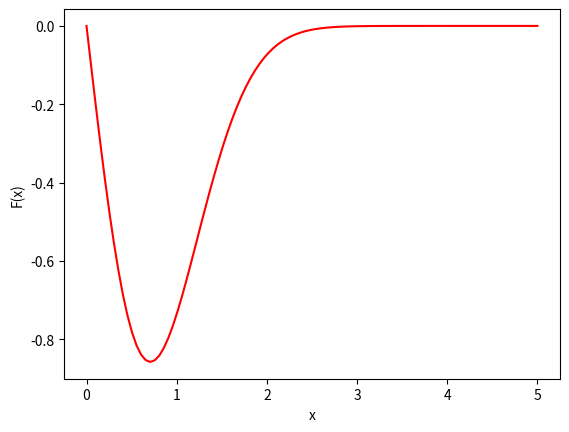

This chart was generated by the following Python code:
import numpy as np
import matplotlib.pyplot as plt
# Sett hvilke x-verdier du vil plotte for
x = np.linspace(0,5,100)
# Sett verdien for parameteren alpha
alpha = 1
# Beregn så sannsynlighetstettheten og plott opp funksjonen
def f(x, alpha):
    return -(2*x/alpha)*np.exp(-(x**2)/alpha)

plt.plot(x, f(x, alpha), color="red")
#plt.plot(x, F(x, alpha), color="green")
plt.xlabel("x")
plt.ylabel("F(x)")
plt.show()
